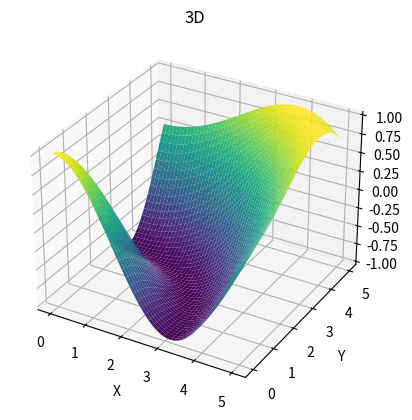

The matplotlib source for this figure:
import matplotlib.pyplot as plt
import numpy as np

x = np.linspace(0, 5, 50)
y = np.linspace(0, 5, 50)
X, Y = np.meshgrid(x, y)

Z = np.cos(np.sqrt(X**2 + Y**2))


fig = plt.figure()
ax = fig.add_subplot(111, projection='3d')
ax.plot_surface(X, Y, Z, cmap='viridis')

ax.set_xlabel('X')
ax.set_ylabel('Y')
ax.set_zlabel('Z')
ax.set_title('3D')

plt.show()
